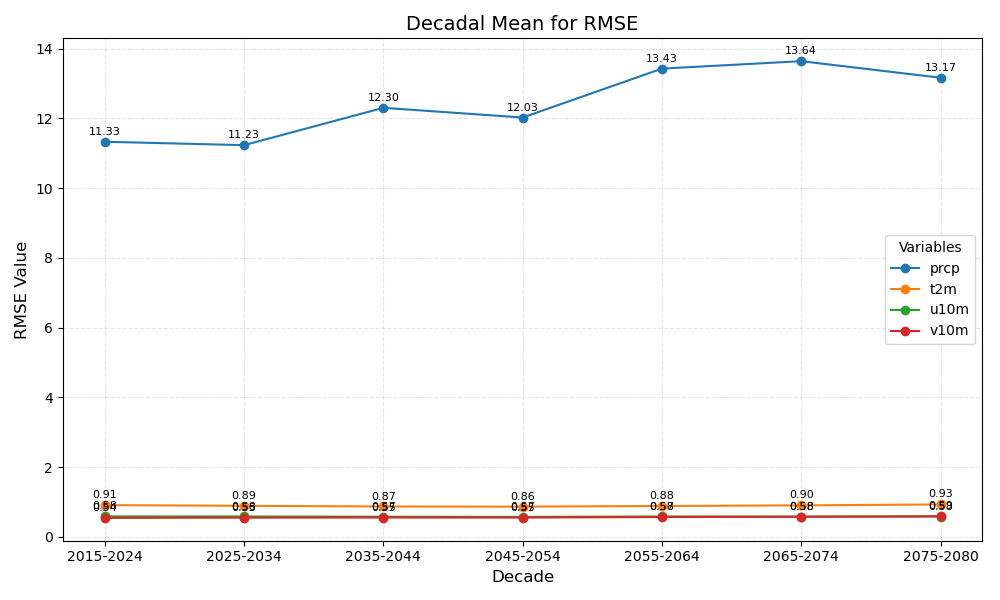

Source data for this figure (header and first rows):
year_bin	prcp	t2m	u10m	v10m
2015-2024	11.33	0.91	0.58	0.54
2025-2034	11.23	0.89	0.58	0.55
2035-2044	12.30	0.87	0.57	0.55
2045-2054	12.03	0.86	0.57	0.55
2055-2064	13.43	0.88	0.58	0.57
2065-2074	13.64	0.90	0.58	0.58
2075-2080	13.17	0.93	0.58	0.59
